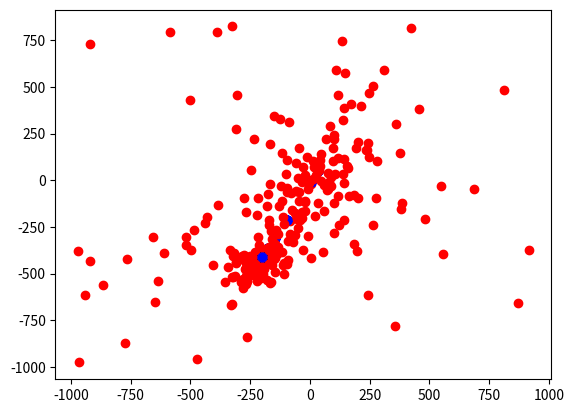

This chart was generated by the following Python code:
import random as rd
from re import search
import numpy as np
from matplotlib import pyplot

W = 0.5
c1 = 0.8
c2 = 0.9

n_iterations = 50
n_particles = 30
target_error = 1e-6

class Particle():
    def __init__(self):
        x = (-1) ** bool(rd.getrandbits(1)) * rd.random() * 1000
        y = (-1) ** bool(rd.getrandbits(1)) * rd.random() * 1000
        self.position = np.array([x, y])
        self.pBest_position = self.position
        self.pBest_value = float('inf')
        self.velocity = np.array([0, 0])

    def update(self):
        self.position += self.velocity

class Space():
    def __init__(self, target, target_error, n_particles):
        self.target = target
        self.target_error = target_error
        self.n_particles = n_particles
        self.particles = []
        self.gBest_value = float('inf')
        self.gBest_position = np.array([rd.random() * 50, rd.random() * 50])

    def fitness(self, particle):
        x = particle.position[0]
        y = particle.position[1]
        f = x**2 + y**2 + 1
        return f

    def set_pBest(self):
        for particle in self.particles:
            fitness_candidate = self.fitness(particle)
            if particle.pBest_value > fitness_candidate:
                particle.pBest_value = fitness_candidate
                particle.pBest_position = particle.position

    def set_gBest(self): 
        for particle in self.particles:
            best_fitness_candidate = self.fitness(particle)
            if self.gBest_value > best_fitness_candidate:
                self.gBest_value = best_fitness_candidate
                self.gBest_position = particle.position

    def update_particle(self):
        for particle in self.particles:
            global W
            inertial = W * particle.velocity
            self_confidence = c1 * rd.random() * (particle.pBest_position - particle.position)
            swarm_confidence = c2 * rd.random() * (self.gBest_position - particle.position)
            new_velocity = inertial + self_confidence + swarm_confidence
            particle.velocity = new_velocity
            particle.update()

    def show_particles(self, iteration):
        print(iteration, 'iteration')
        print("Best position in this time: ", self.gBest_position)
        print("Best value in this time: ", self.gBest_value)

        for particle in self.particles:
            pyplot.plot(particle.position[0], particle.position[1], 'ro')
            pyplot.plot(self.gBest_position[0], self.gBest_position[1], 'bo')
        pyplot.show()


search_space = Space(1, target_error, n_particles)
particle_vector = [Particle() for _ in range(search_space.n_particles)]
search_space.particles = particle_vector

iteration = 0
while(iteration < n_iterations):
    search_space.set_pBest()
    search_space.set_gBest()

    search_space.show_particles(iteration)
    if(abs(search_space.gBest_value - search_space.target) <= search_space.target_error):
        break

    search_space.update_particle()
    iteration += 1
print("The best solution is: ", search_space.gBest_position, " in ", " iteration ")
